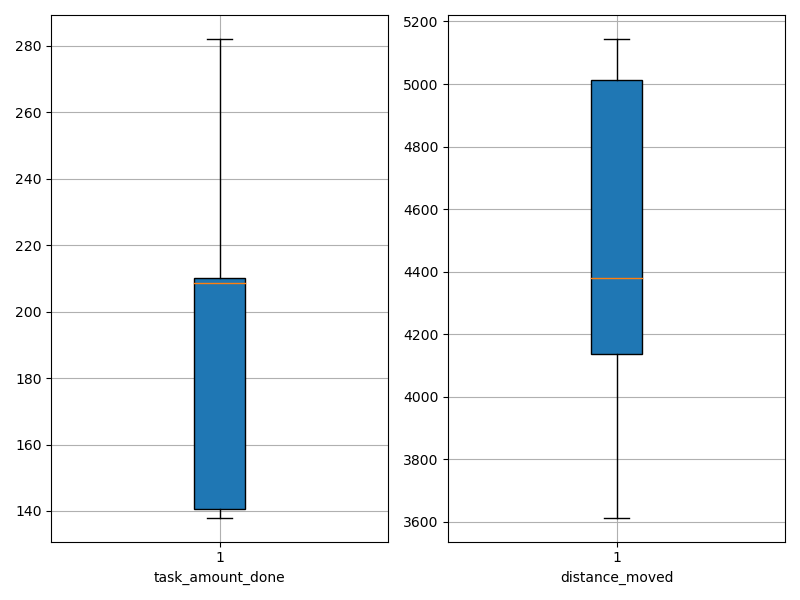

Values plotted in this chart, from the file beside it:
agent_id, task_amount_done, distance_moved
0, 209.0, 4143
1, 141.0, 5144
2, 210.0, 5004
3, 138.0, 5096
4, 211.0, 4094
5, 209.0, 4276
6, 208.0, 3904
7, 138.0, 5045
8, 209.0, 3783
9, 140.0, 4589
10, 140.0, 5134
11, 210.0, 4698
12, 140.0, 4416
13, 142.0, 5068
14, 208.0, 3613
15, 141.0, 4346
16, 213.0, 4163
17, 282.0, 4118
18, 210.0, 4459
19, 211.0, 4230
